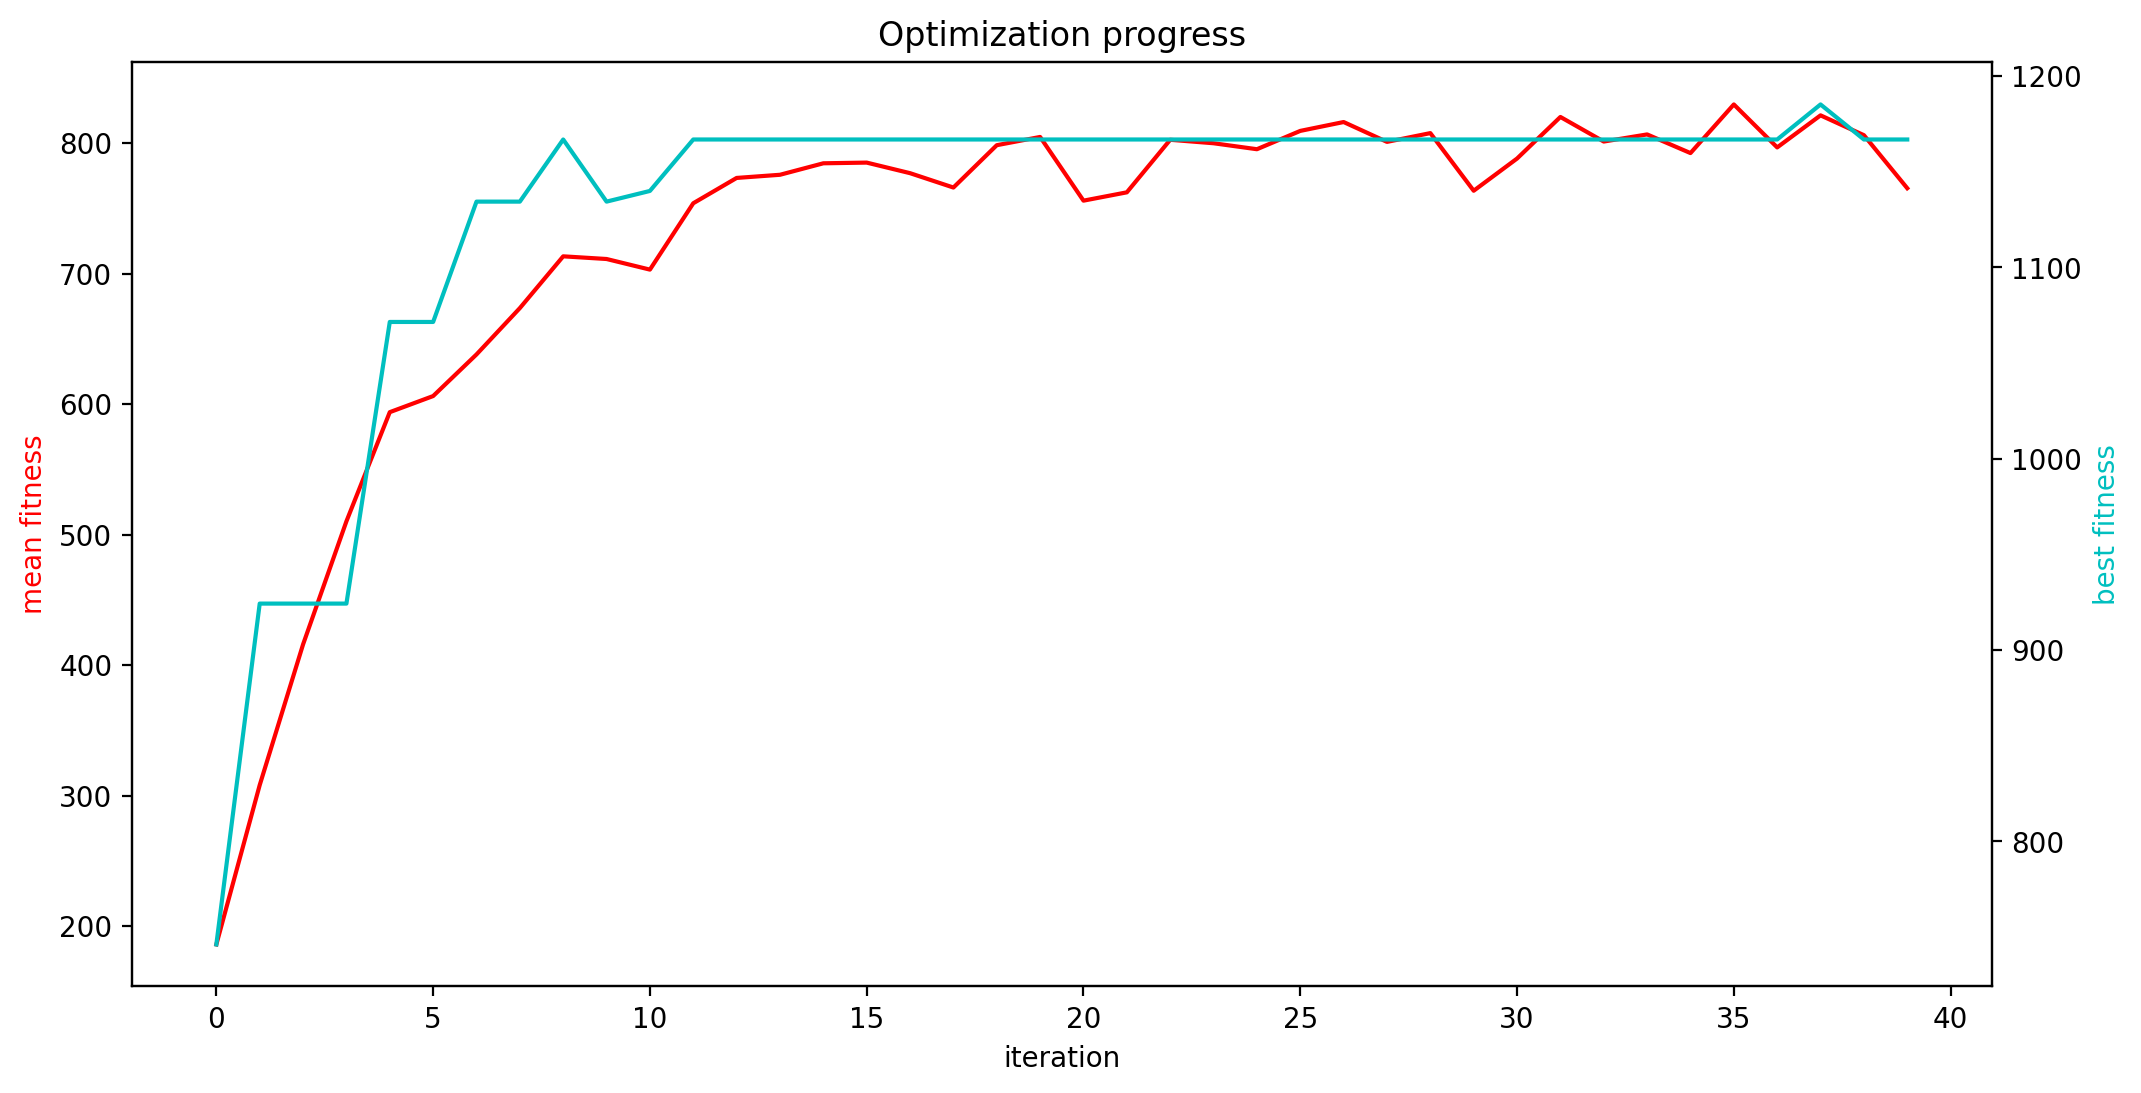

The table this chart was drawn from, first rows:
mean fitness, best fitness, population size
185.9, 746.1, 382
308, 924.3, 380
415.8, 924.3, 378
510.1, 924.3, 376
593.8, 1071, 374
606.1, 1071, 372
638, 1134, 370
673.5, 1134, 368
713.2, 1167, 366
711.1, 1134, 364
703, 1140, 362
753.9, 1167, 360
773.3, 1167, 358
775.7, 1167, 356
784.5, 1167, 354
785, 1167, 352
776.9, 1167, 350
765.9, 1167, 348
798.4, 1167, 346
804.7, 1167, 344
755.9, 1167, 342
762.2, 1167, 340
802.5, 1167, 338
799.8, 1167, 336
795.3, 1167, 334
809.3, 1167, 332
816.1, 1167, 330
800.9, 1167, 328
807.6, 1167, 326
763.5, 1167, 324
788.1, 1167, 322
820, 1167, 320
801.2, 1167, 318
806.6, 1167, 316
792.3, 1167, 314
829.6, 1167, 312
796.7, 1167, 310
821.2, 1185, 308
806, 1167, 306
765.4, 1167, 304
